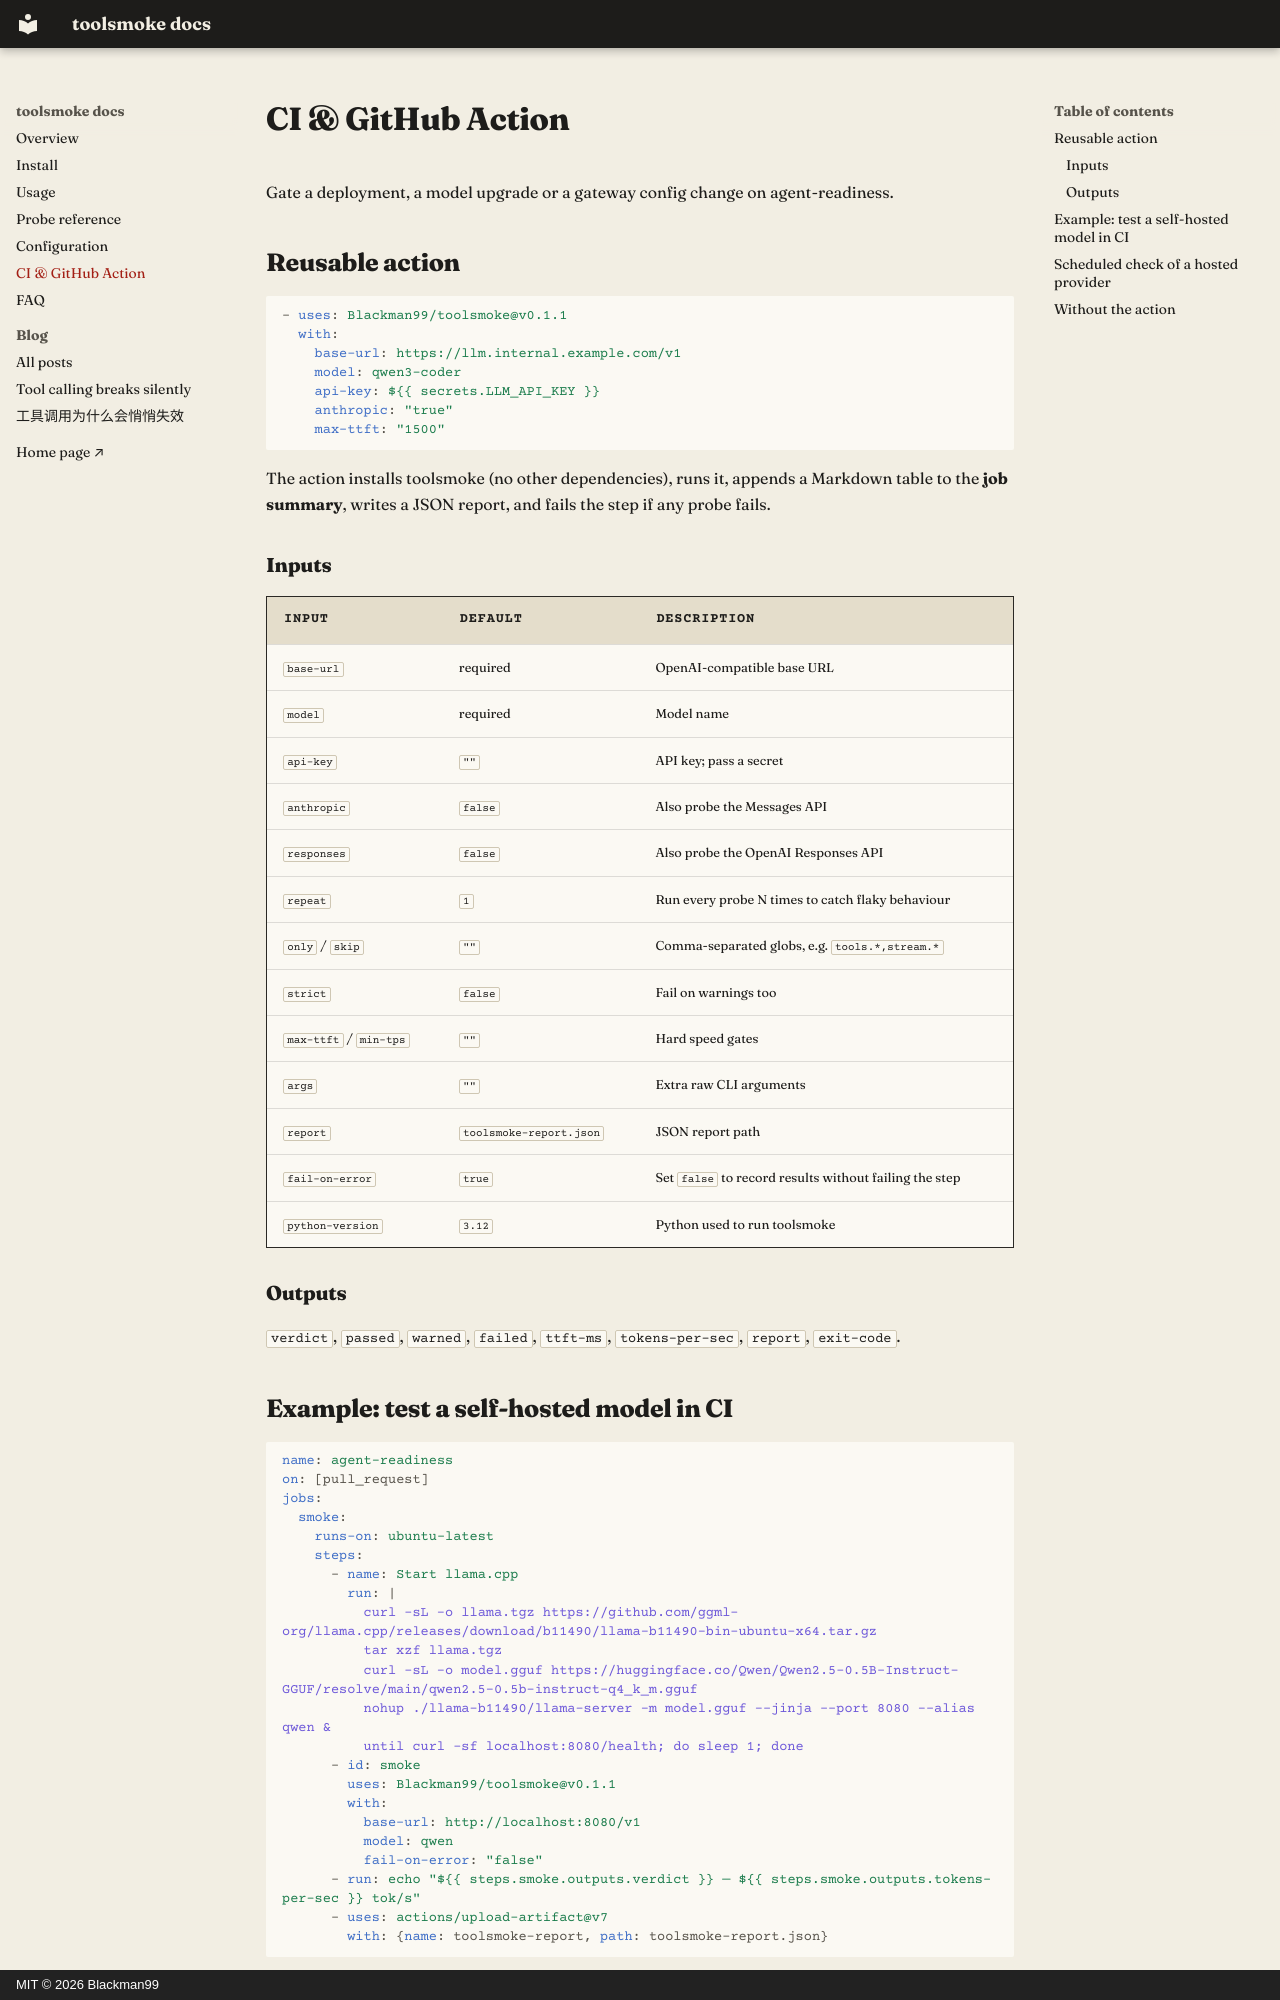

repository: Blackman99/toolsmoke · page: github-action/index.html · generator: mkdocs · copyright: MIT © 2026 Blackman99

# CI & GitHub Action

Gate a deployment, a model upgrade or a gateway config change on agent-readiness.

## Reusable action

```yaml
- uses: Blackman99/toolsmoke@v0.1.1
  with:
    base-url: https://llm.internal.example.com/v1
    model: qwen3-coder
    api-key: ${{ secrets.LLM_API_KEY }}
    anthropic: "true"
    max-ttft: "1500"
```

The action installs toolsmoke (no other dependencies), runs it, appends a Markdown table to the **job summary**, writes a JSON report, and fails the step if any probe fails.

### Inputs

| Input | Default | Description |
|---|---|---|
| `base-url` | required | OpenAI-compatible base URL |
| `model` | required | Model name |
| `api-key` | `""` | API key; pass a secret |
| `anthropic` | `false` | Also probe the Messages API |
| `responses` | `false` | Also probe the OpenAI Responses API |
| `repeat` | `1` | Run every probe N times to catch flaky behaviour |
| `only` / `skip` | `""` | Comma-separated globs, e.g. `tools.*,stream.*` |
| `strict` | `false` | Fail on warnings too |
| `max-ttft` / `min-tps` | `""` | Hard speed gates |
| `args` | `""` | Extra raw CLI arguments |
| `report` | `toolsmoke-report.json` | JSON report path |
| `fail-on-error` | `true` | Set `false` to record results without failing the step |
| `python-version` | `3.12` | Python used to run toolsmoke |

### Outputs

`verdict`, `passed`, `warned`, `failed`, `ttft-ms`, `tokens-per-sec`, `report`, `exit-code`.
